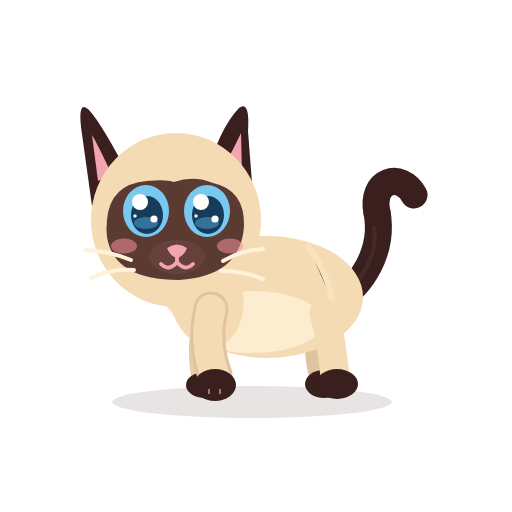
t = 0.00 s
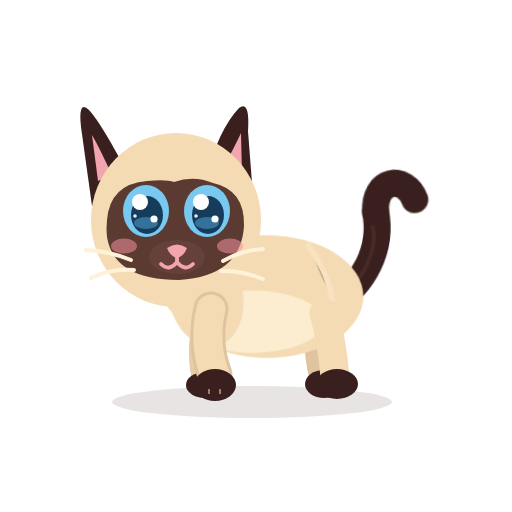
t = 0.44 s
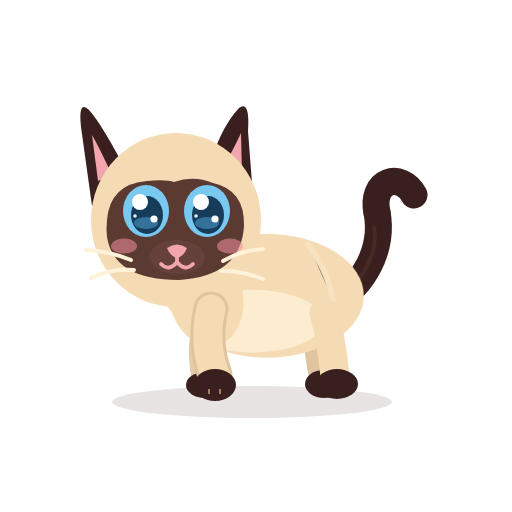
t = 0.86 s
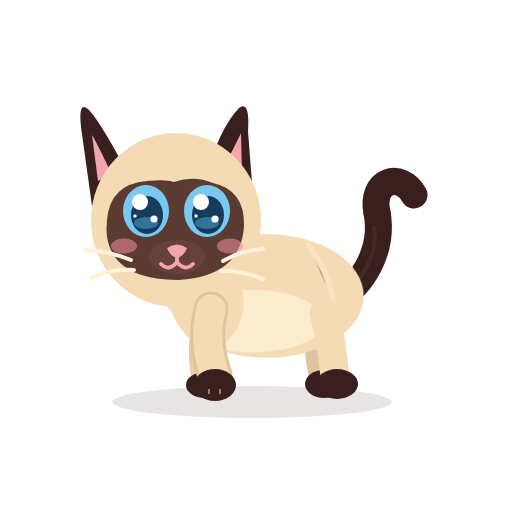
t = 1.36 s
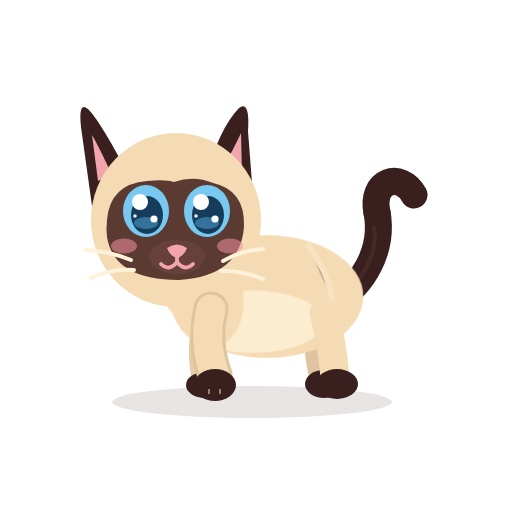
t = 1.71 s
t = 2.20 s: frame unchanged from t = 0.00 s, image omitted

The animated SVG that drew these frames (rendered in a browser with its animation timeline set to each time). Animation: 4 CSS @keyframes rules; one cycle of 2.20 s.

<?xml version="1.0" encoding="UTF-8"?>
<svg xmlns="http://www.w3.org/2000/svg" viewBox="0 0 512 512" width="512" height="512" role="img" aria-label="Azami · La queue">
<title>Azami · La queue</title><desc>La queue claque une fois, par principe.</desc>
<style><![CDATA[
*{animation-fill-mode:both}
#character{transform-box:view-box;transform-origin:255px 402px}#core{transform-box:view-box;transform-origin:268px 330px}#neck{transform-box:view-box;transform-origin:196px 300px}#head{transform-box:view-box;transform-origin:178px 290px}#ear-left{transform-box:view-box;transform-origin:112px 170px}#ear-right{transform-box:view-box;transform-origin:231px 170px}#tail{transform-box:view-box;transform-origin:339px 296px}#tail-tip{transform-box:view-box;transform-origin:377px 214px}#eye-l{transform-box:view-box;transform-origin:146px 211px}#eye-r{transform-box:view-box;transform-origin:207px 211px}#pupils-l{transform-box:view-box;transform-origin:146px 211px}#pupils-r{transform-box:view-box;transform-origin:207px 211px}#mouth-open{transform-box:view-box;transform-origin:177px 262px}#blush{transform-box:view-box;transform-origin:177px 245px}#whiskers{transform-box:view-box;transform-origin:177px 262px}#front-near{transform-box:view-box;transform-origin:211px 312px}#front-far{transform-box:view-box;transform-origin:210px 312px}#back-near{transform-box:view-box;transform-origin:324px 316px}#back-far{transform-box:view-box;transform-origin:320px 316px}#ground-shadow{transform-box:view-box;transform-origin:252px 402px}
#eyes-blink{opacity:0}#eyes-happy{opacity:0}#mouth-open{opacity:0}
#tail{animation:k-tail 0.9s 1 both}
@keyframes k-tail{0.0%{transform:translate(0px,0px) rotate(0deg) scale(1,1);opacity:1;animation-timing-function:cubic-bezier(.5,0,.75,0)}13.333%{transform:translate(0px,0px) rotate(22deg) scale(1,1);opacity:1;animation-timing-function:cubic-bezier(.34,1.56,.64,1)}33.333%{transform:translate(0px,0px) rotate(-12deg) scale(1,1);opacity:1;animation-timing-function:cubic-bezier(.2,.8,.3,1)}66.667%{transform:translate(0px,0px) rotate(0deg) scale(1,1);opacity:1;animation-timing-function:cubic-bezier(.45,0,.55,1)}100.0%{transform:translate(0px,0px) rotate(0deg) scale(1,1);opacity:1;animation-timing-function:linear}}
#tail-tip{animation:k-tail-tip 0.9s 1 both}
@keyframes k-tail-tip{0.0%{transform:translate(0px,0px) rotate(0deg) scale(1,1);opacity:1;animation-timing-function:linear}11.111%{transform:translate(0px,0px) rotate(0deg) scale(1,1);opacity:1;animation-timing-function:cubic-bezier(.5,0,.75,0)}22.222%{transform:translate(0px,0px) rotate(-34deg) scale(1,1);opacity:1;animation-timing-function:cubic-bezier(.34,1.56,.64,1)}44.444%{transform:translate(0px,0px) rotate(17.0deg) scale(1,1);opacity:1;animation-timing-function:cubic-bezier(.2,.8,.3,1)}77.778%{transform:translate(0px,0px) rotate(0deg) scale(1,1);opacity:1;animation-timing-function:linear}100.0%{transform:translate(0px,0px) rotate(0deg) scale(1,1);opacity:1;animation-timing-function:linear}}
#core{animation:c-core 2.2s 1 both}
@keyframes c-core{0.0%{transform:translate(0px,0px) rotate(0deg) scale(1,1);opacity:1;animation-timing-function:cubic-bezier(.45,0,.55,1)}47.0%{transform:translate(0px,-0.75px) rotate(0deg) scale(1.009,1.015);opacity:1;animation-timing-function:cubic-bezier(.45,0,.55,1)}100.0%{transform:translate(0px,0px) rotate(0deg) scale(1,1);opacity:1;animation-timing-function:cubic-bezier(.45,0,.55,1)}}
#neck{animation:c-neck 2.2s 1 both}
@keyframes c-neck{0.0%{transform:translate(0px,0px) rotate(0deg) scale(1,1);opacity:1;animation-timing-function:cubic-bezier(.45,0,.55,1)}47.0%{transform:translate(0px,-0.9px) rotate(0deg) scale(1,1);opacity:1;animation-timing-function:cubic-bezier(.45,0,.55,1)}100.0%{transform:translate(0px,0px) rotate(0deg) scale(1,1);opacity:1;animation-timing-function:cubic-bezier(.45,0,.55,1)}}
@media(prefers-reduced-motion:reduce){*{animation:none!important}}
]]></style>


<g id="ground-shadow"><ellipse cx="252" cy="402" rx="140" ry="16" fill="#39201E" opacity=".12"/></g>
<g id="character">
  <g id="tail">
    <path d="M334 302 C363 286 384 250 377 212" stroke="#39201E" stroke-width="27" stroke-linecap="round" fill="none"/>
    <path d="M336 302 C365 279 379 251 374 226" stroke="#6B403A" stroke-width="4" stroke-linecap="round" fill="none" opacity=".28"/>
    <g id="tail-tip"><path d="M377 213 C370 180 401 171 414 195" stroke="#39201E" stroke-width="27" stroke-linecap="round" fill="none"/></g>
  </g>
  <g id="back-far"><path d="M320 313 Q314 343 322 376" stroke="#DFC49F" stroke-width="26" fill="none" stroke-linecap="round"/><ellipse cx="324" cy="384" rx="19" ry="14" fill="#39201E"/></g>
  <g id="front-far"><path d="M210 309 Q198 344 205 377" stroke="#E6CCA7" stroke-width="27" fill="none" stroke-linecap="round"/><ellipse cx="205" cy="385" rx="19" ry="13" fill="#39201E"/></g>
  <g id="core">
    <ellipse cx="267" cy="297" rx="96" ry="61" fill="#F4DBB4"/>
    <ellipse cx="252" cy="322" rx="71" ry="31" fill="#FFF2D9" opacity=".78"/>
    <ellipse cx="206" cy="296" rx="37" ry="51" transform="rotate(-12 206 296)" fill="#F4DBB4"/>
    <path d="M308 246 Q328 274 332 300" stroke="#F9E4C3" stroke-width="6" opacity=".8" stroke-linecap="round"/>
  </g>
  <g id="back-near"><path d="M324 313 Q332 342 335 377" stroke="#F4DBB4" stroke-width="29" fill="none" stroke-linecap="round"/><ellipse cx="337" cy="384" rx="21" ry="15" fill="#39201E"/></g>
  <g id="neck"><ellipse cx="196" cy="276" rx="39" ry="51" transform="rotate(-10 196 276)" fill="#F4DBB4"/></g>
  <g id="head">
    <g id="ear-left"><path d="M130 178 Q102 124 89 110 Q78 99 81 127 L92 206Z" fill="#39201E"/><path d="M112 175 Q98 145 92 135 L98 181Z" fill="#F2A5AF"/></g>
    <g id="ear-right"><path d="M206 177 Q219 129 239 108 Q250 100 248 131 L253 196Z" fill="#39201E"/><path d="M220 174 Q235 146 241 133 L242 176Z" fill="#F2A5AF"/></g>
    <ellipse cx="176" cy="220" rx="85" ry="87" fill="#F4DBB4"/>
    <path d="M107 220 Q110 184 147 181 Q166 179 174 182 Q194 175 213 183 Q245 190 244 226 Q241 276 179 280 Q114 280 107 237 Q106 229 107 220Z" fill="#5A3A31"/>
    <g id="blush"><ellipse cx="124" cy="246" rx="13" ry="7.5" fill="#F48FA0" opacity=".55"/><ellipse cx="230" cy="246" rx="13" ry="7.5" fill="#F48FA0" opacity=".55"/></g>
    <g id="eye-l"><g transform="translate(146 211)"><g id="pupils-l"><ellipse rx="23" ry="26" fill="#78C8F0"/><ellipse cx="1" cy="4" rx="16" ry="19" fill="#163C5C"/>
      <ellipse cx="0" cy="12" rx="12" ry="6" fill="#4E9FCF" opacity=".55"/><circle cx="-6" cy="-9" r="8" fill="#FFFFFF"/><circle cx="8" cy="8" r="3.6" fill="#FFFFFF"/><circle cx="-11" cy="5" r="1.8" fill="#FFFFFF" opacity=".9"/></g></g></g>
    <g id="eye-r"><g transform="translate(207 211)"><g id="pupils-r"><ellipse rx="23" ry="26" fill="#78C8F0"/><ellipse cx="1" cy="4" rx="16" ry="19" fill="#163C5C"/>
      <ellipse cx="0" cy="12" rx="12" ry="6" fill="#4E9FCF" opacity=".55"/><circle cx="-6" cy="-9" r="8" fill="#FFFFFF"/><circle cx="8" cy="8" r="3.6" fill="#FFFFFF"/><circle cx="-11" cy="5" r="1.8" fill="#FFFFFF" opacity=".9"/></g></g></g>
    <g id="eyes-blink"><path d="M126 213 Q146 219 166 213 M187 213 Q207 219 228 213" stroke="#FFF2D9" stroke-width="7" stroke-linecap="round" fill="none"/></g>
    <g id="eyes-happy"><path d="M127 218 Q146 194 165 218 M188 218 Q207 194 226 218" stroke="#FFF2D9" stroke-width="7.5" stroke-linecap="round" fill="none"/></g>
    <ellipse cx="177" cy="257" rx="28" ry="17" fill="#66403B"/>
    <path d="M167 248 Q177 241 187 248 Q184 256 177 258 Q170 256 167 248Z" fill="#F2A5AF"/>
    <g id="mouth-smile" stroke="#F2A5AF" stroke-width="3.8" stroke-linecap="round" fill="none"><path d="M177 257 V262 M177 262 Q169 272 161 264 M177 262 Q185 272 193 264"/></g>
    <g id="mouth-open"><ellipse cx="177" cy="268" rx="11" ry="13" fill="#8F4357"/><path d="M170 274 Q177 266 184 274 Q177 281 170 274Z" fill="#F6A2B0"/></g>
    <g id="whiskers" stroke="#FFF2D9" stroke-width="4" stroke-linecap="round" fill="none"><path d="M131 260 Q109 251 86 250 M134 270 Q111 268 91 278 M223 261 Q242 250 263 249 M221 271 Q241 270 263 279"/></g>
    
  </g>
  <g id="front-near"><path d="M211 309 Q203 343 215 375" stroke="#DFC49F" stroke-width="35" fill="none" stroke-linecap="round"/><path d="M211 309 Q203 343 215 375" stroke="#F4DBB4" stroke-width="29" fill="none" stroke-linecap="round"/><ellipse cx="215" cy="385" rx="21" ry="16" fill="#39201E"/><path d="M209 389 L209 394 M220 389 L220 394" stroke="#F2C8A5" stroke-width="2" opacity=".56"/></g>
  
</g>


</svg>
